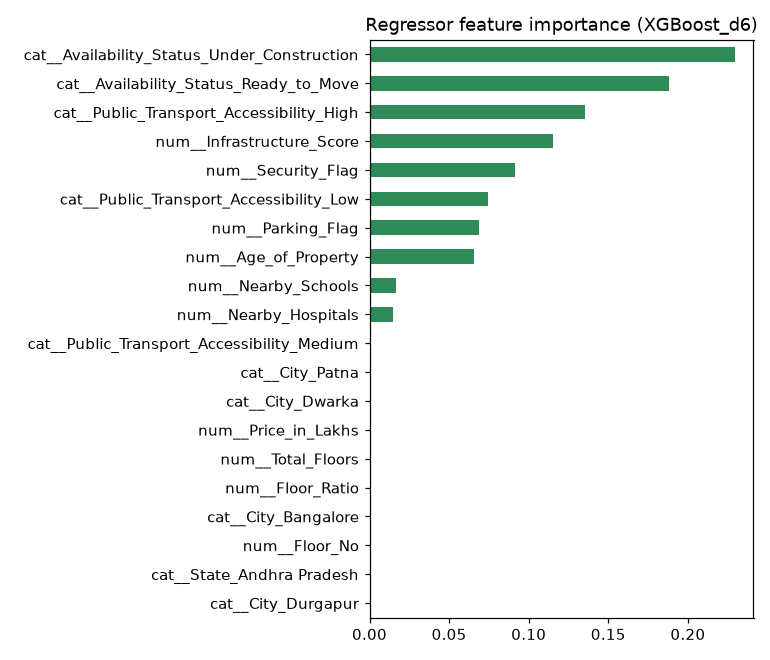

Source data for this figure (header and first rows):
, importance
cat__Availability_Status_Under_Construct…, 0.2297
cat__Availability_Status_Ready_to_Move, 0.1882
cat__Public_Transport_Accessibility_High, 0.1355
num__Infrastructure_Score, 0.1151
num__Security_Flag, 0.09118
cat__Public_Transport_Accessibility_Low, 0.07441
num__Parking_Flag, 0.06858
num__Age_of_Property, 0.06574
num__Nearby_Schools, 0.01662
num__Nearby_Hospitals, 0.01487
cat__Public_Transport_Accessibility_Medi…, 6.189029e-05
cat__City_Patna, 4.454576e-06
cat__City_Dwarka, 3.2580654e-06
num__Price_in_Lakhs, 2.5586598e-06
num__Total_Floors, 2.318862e-06
num__Floor_Ratio, 2.0580615e-06
cat__City_Bangalore, 1.8067287e-06
num__Floor_No, 1.7941578e-06
cat__State_Andhra Pradesh, 1.7826734e-06
cat__City_Durgapur, 1.7335055e-06
